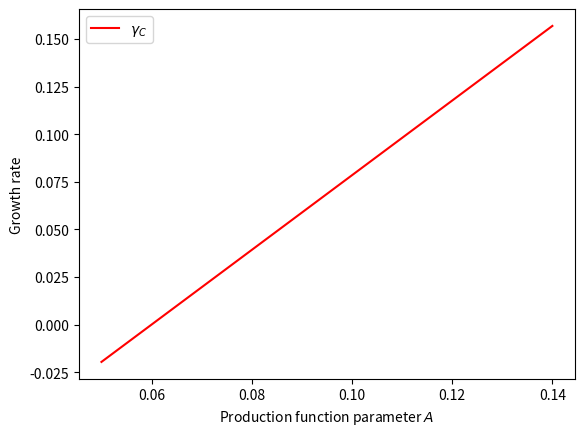
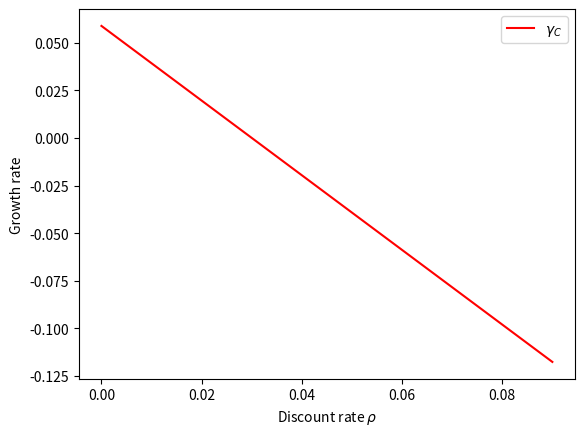
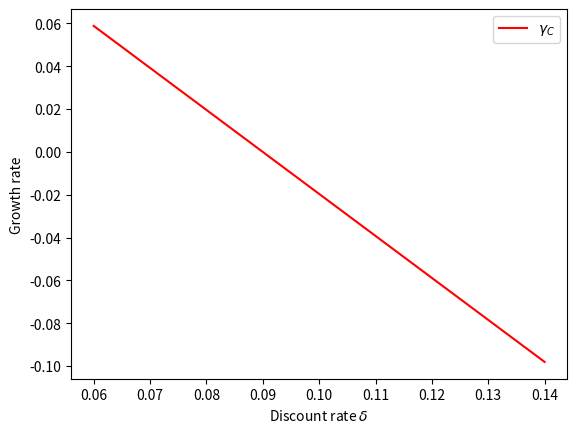
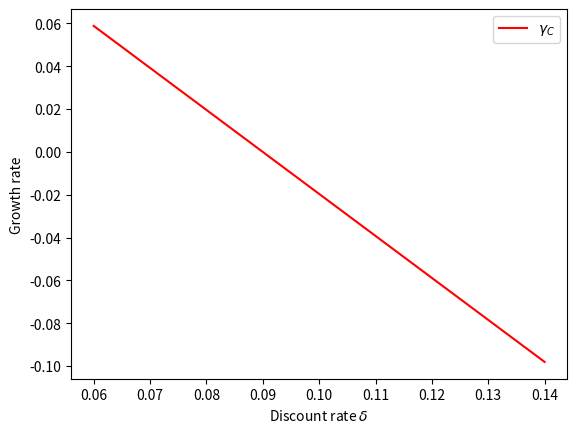

Write Python code to recreate these figures, in order.
# LR Growth in AK Model with Endogenous Savings rate

# THREE PARTS
# 1. STEADY STATE AND BALANCED GROWTH PATH

import numpy as np
import matplotlib.pyplot as plt


# KEY PARAMETERS
special:np.random

    # PRODUCTION FUNCTION PARAMETER FOR COBB-DOUGLAS P.F. with C.R.S.: Y_{t}=K_{t}^alpha * (A_{t}*L_{t}) ^(1-alpha)
    
A = np.arange(0.05,0.15,0.01) 

    # Utility function 
    
rho = np.arange(0.0,0.1,0.01) 
sigma = np.arange(0.51,2.61,0.25) 
    
    
    # LAW OF MOTION FOR CAPITAL PARAMETER -- deprecitation rate: K_{t+1} = K_{t}*(1-delta)+I_{t}
    
delta = np.arange(0.06,0.16,0.02)  


# ix function for indexing 

Ax,rhox,deltax,sigmax = np.ix_(A,rho,delta,sigma)

# reshape

Ax.shape, rhox.shape, deltax.shape, sigmax.shape

# CALCULATION OF GROWTH RATES

gamma_c = (Ax-deltax-rhox)/sigmax

# Figure 1: Productivity (A) and growth rate
          
gamma1  = gamma_c[:,0,0,0]

fig1 = plt.figure(); ax1=fig1.add_subplot(1,1,1)
ax1.plot(A,gamma1,'k-',color='red',label=r'$\gamma_{C}$')
ax1.legend(loc='best')
ax1.set_xlabel(r'Production function parameter $A$')
ax1.set_ylabel(r'Growth rate')
# [redacted]

# Figure 2: Patience (rho) and growth rate
          
gamma2  = gamma_c[4,:,0,0]

fig2 = plt.figure(); ax1=fig2.add_subplot(1,1,1)
ax1.plot(rho,gamma2,'k-',color='red',label=r'$\gamma_{C}$')
ax1.legend(loc='best')
ax1.set_xlabel(r'Discount rate $\rho$')
ax1.set_ylabel(r'Growth rate')
# [redacted]

# Figure 3: Depreciation rate (delta) and growth rate
          
gamma3  = gamma_c[4,0,:,0]

fig3 = plt.figure(); ax1=fig3.add_subplot(1,1,1)
ax1.plot(delta,gamma3,'k-',color='red',label=r'$\gamma_{C}$')
ax1.legend(loc='best')
ax1.set_xlabel(r'Discount rate $\delta$')
ax1.set_ylabel(r'Growth rate')
# [redacted]

# Figure 3: Depreciation rate (delta) and growth rate
          
gamma4  = gamma_c[4,0,0,:]

fig4 = plt.figure(); ax1=fig4.add_subplot(1,1,1)
ax1.plot(delta,gamma3,'k-',color='red',label=r'$\gamma_{C}$')
ax1.legend(loc='best')
ax1.set_xlabel(r'Discount rate $\delta$')
ax1.set_ylabel(r'Growth rate')
# [redacted]
